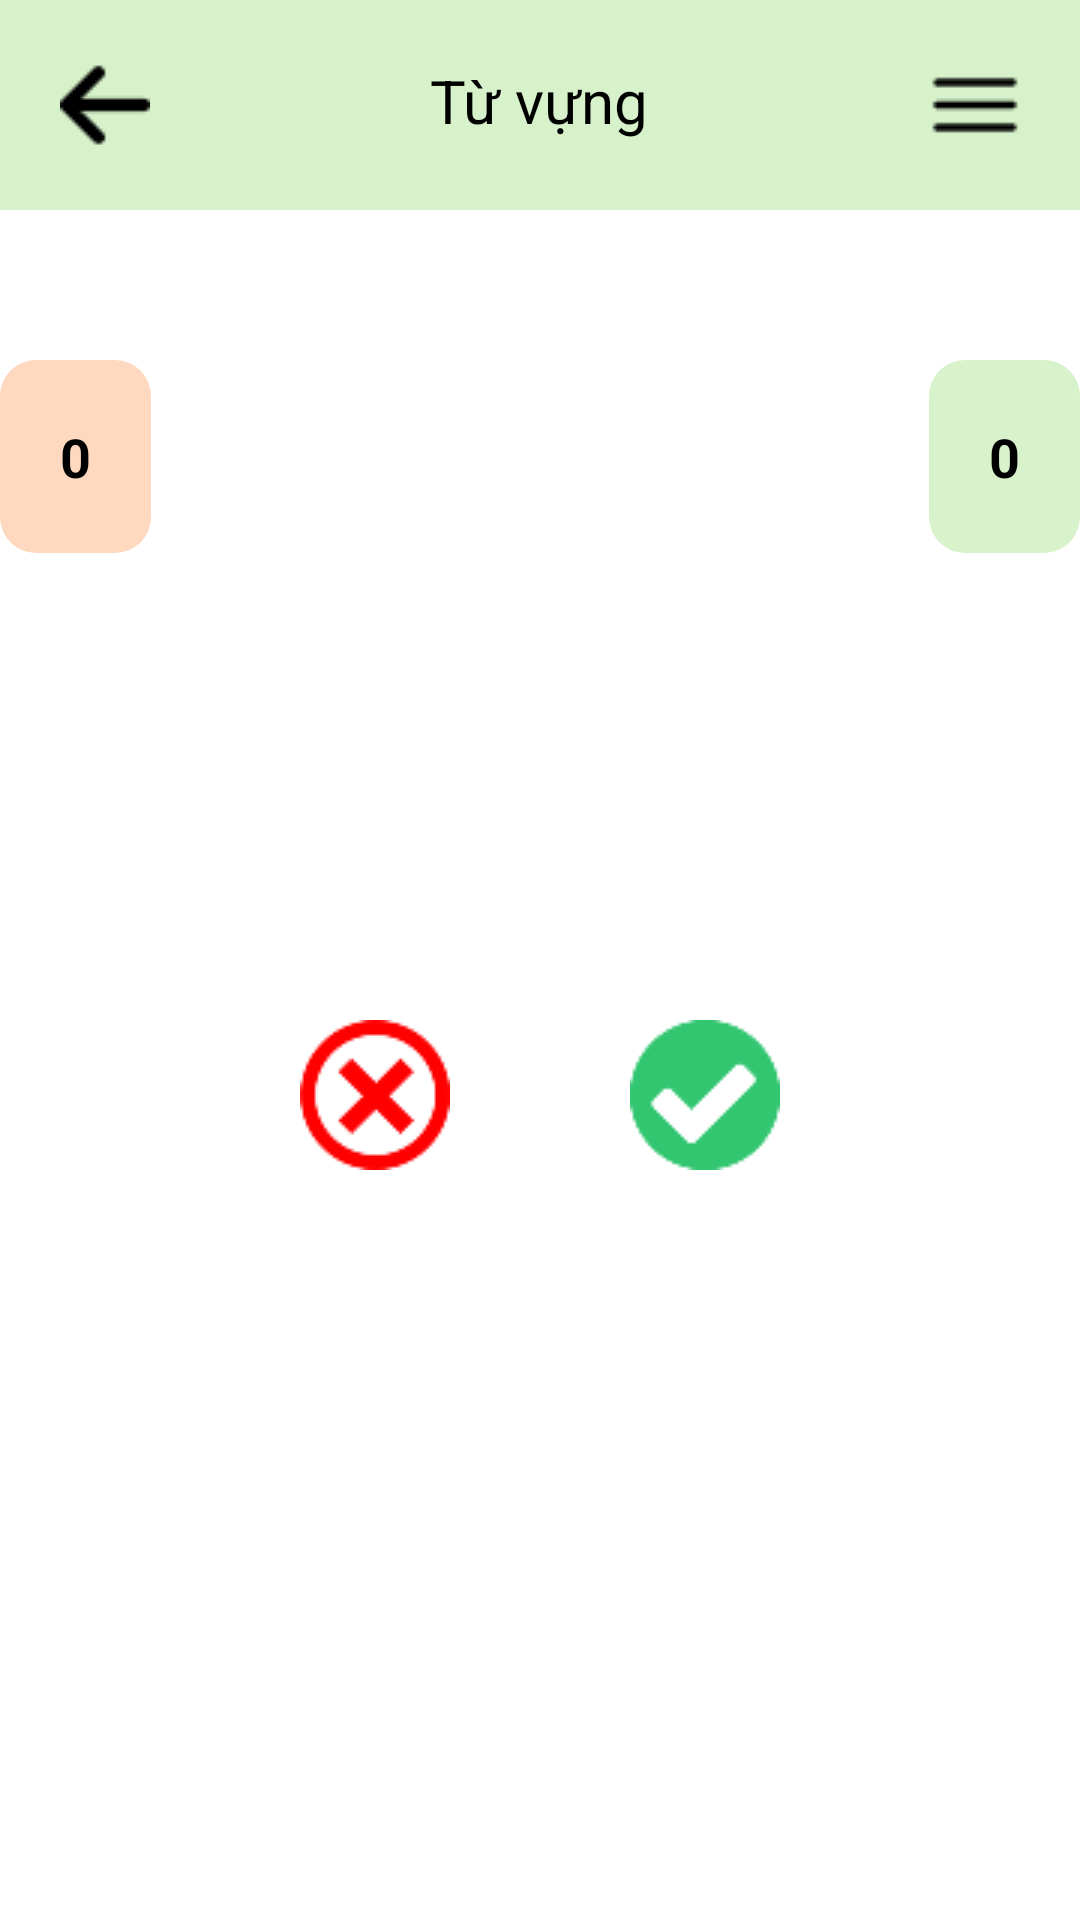

Reconstruct the res/layout file that produces this screen, plus the resources it refers to.
<!-- AndroidManifest.xml: application theme Theme.ESH -->
<!-- res/layout/activity_vocab_screen.xml -->
<?xml version="1.0" encoding="utf-8"?>
<RelativeLayout xmlns:android="http://schemas.android.com/apk/res/android"
    xmlns:app="http://schemas.android.com/apk/res-auto"
    xmlns:tools="http://schemas.android.com/tools"
    android:layout_width="match_parent"
    android:layout_height="match_parent"
    tools:context=".activity.home.VocabScreen">
    <RelativeLayout
        android:id="@+id/rltVocab"
        android:layout_width="match_parent"
        android:layout_height="wrap_content"
        android:background="#d7f2cb">
        <ImageView
            android:id="@+id/btnBackStorage"
            android:layout_width="30dip"
            android:layout_height="30dip"
            android:layout_alignParentLeft="true"
            android:layout_marginStart="20dip"
            android:layout_marginTop="20dip"
            android:layout_marginEnd="20dip"
            android:layout_marginBottom="20dip"
            android:src="@drawable/ic_button_back" />

        <TextView
            android:layout_width="wrap_content"
            android:layout_height="wrap_content"
            android:layout_alignParentTop="true"
            android:layout_centerInParent="true"
            android:layout_marginStart="20dip"
            android:layout_marginTop="20dip"
            android:layout_marginEnd="20dip"
            android:layout_marginBottom="20dip"
            android:text="Từ vựng"
            android:textColor="@color/black"
            android:textSize="20sp" />
        <ImageView
            android:id="@+id/btnListVocab"
            android:layout_width="30dip"
            android:layout_height="30dip"
            android:layout_alignParentRight="true"
            android:layout_marginStart="20dip"
            android:layout_marginTop="20dip"
            android:layout_marginEnd="20dip"
            android:layout_marginBottom="20dip"
            android:src="@drawable/ic_button_list" />
    </RelativeLayout>
    <TextView
        android:id="@+id/txtAmountVocabUnknow"
        android:layout_below="@+id/rltVocab"
        android:layout_marginTop="50dp"
        android:padding="20dp"
        android:text="0"
        android:textStyle="bold"
        android:textSize="18sp"
        android:textColor="@color/black"
        android:layout_width="wrap_content"
        android:layout_height="wrap_content"
        android:backgroundTint="@color/home_color_button_2"
        android:background="@drawable/rectangle"/>
    <TextView
        android:id="@+id/txtAmountVocabKnow"
        android:layout_below="@+id/rltVocab"
        android:layout_marginTop="50dp"
        android:padding="20dp"
        android:text="0"
        android:textStyle="bold"
        android:textSize="18sp"
        android:textColor="@color/black"
        android:layout_width="wrap_content"
        android:layout_height="wrap_content"
        android:backgroundTint="@color/home_color_button_1"
        android:background="@drawable/rectangle"
        android:layout_alignParentRight="true"/>
    <androidx.viewpager2.widget.ViewPager2
        android:id="@+id/viewPager2"
        android:layout_width="match_parent"
        android:layout_height="wrap_content"
        android:layout_centerInParent="true"
        >

    </androidx.viewpager2.widget.ViewPager2>
    <LinearLayout
        android:id="@+id/llNNA"
        android:layout_width="wrap_content"
        android:layout_height="wrap_content"
        android:layout_below="@+id/rltVocab"
        android:layout_centerHorizontal="true"
        android:layout_marginTop="15dp"
        android:visibility="invisible"
        >
        <TextView
            android:layout_width="wrap_content"
            android:layout_height="wrap_content"
            android:text="Đang học "
            android:textColor="@color/black"
            android:layout_marginLeft="15dp"
            android:textSize="16sp"
            />
        <Spinner
            android:id="@+id/spnNNA"
            android:layout_width="wrap_content"
            android:layout_height="wrap_content"
            />
    </LinearLayout>

    <RelativeLayout
        android:layout_width="match_parent"
        android:layout_height="wrap_content"
        android:layout_below="@+id/viewPager2"
        android:layout_centerHorizontal="true">
        <LinearLayout
            android:layout_width="wrap_content"
            android:layout_height="wrap_content"
            android:layout_centerHorizontal="true"
            android:padding="20dp">

            <ImageView
                android:id="@+id/btnUnknown"
                android:layout_width="50dp"
                android:layout_height="50dip"
                android:layout_marginRight="60dip"
                android:layout_toRightOf="@+id/btnBack"
                android:src="@drawable/ic_unknown" />
            <ImageView
                android:id="@+id/btnKnow"
                android:layout_width="50dip"
                android:layout_height="50dip"
                android:layout_toRightOf="@+id/btnUnknown"
                android:src="@drawable/ic_known" />
        </LinearLayout>
    </RelativeLayout>
</RelativeLayout>
<!-- resources referenced by this layout -->
<resources>
  <color name="black">#FF000000</color>
  <color name="home_color_button_1">#d8f2cb</color>
  <color name="home_color_button_2">#ffd9bf</color>
  <!-- drawable ic_button_back: png bitmap (drawable, 320 bytes) -->
  <!-- drawable ic_button_list: png bitmap (drawable, 235 bytes) -->
  <!-- drawable ic_known: png bitmap (drawable, 1430 bytes) -->
  <!-- drawable ic_unknown: png bitmap (drawable, 1783 bytes) -->
  <!-- drawable rectangle (drawable) -->
  <?xml version="1.0" encoding="utf-8"?>
  <shape
      android:shape="rectangle"
      xmlns:android="http://schemas.android.com/apk/res/android">
      <corners android:radius="12dp" />
  </shape>
  <style name="Theme.ESH" parent="Base.Theme.ESH" />
  <style name="Base.Theme.ESH" parent="Theme.MaterialComponents.Light.NoActionBar">
          
          
  
      </style>
</resources>
